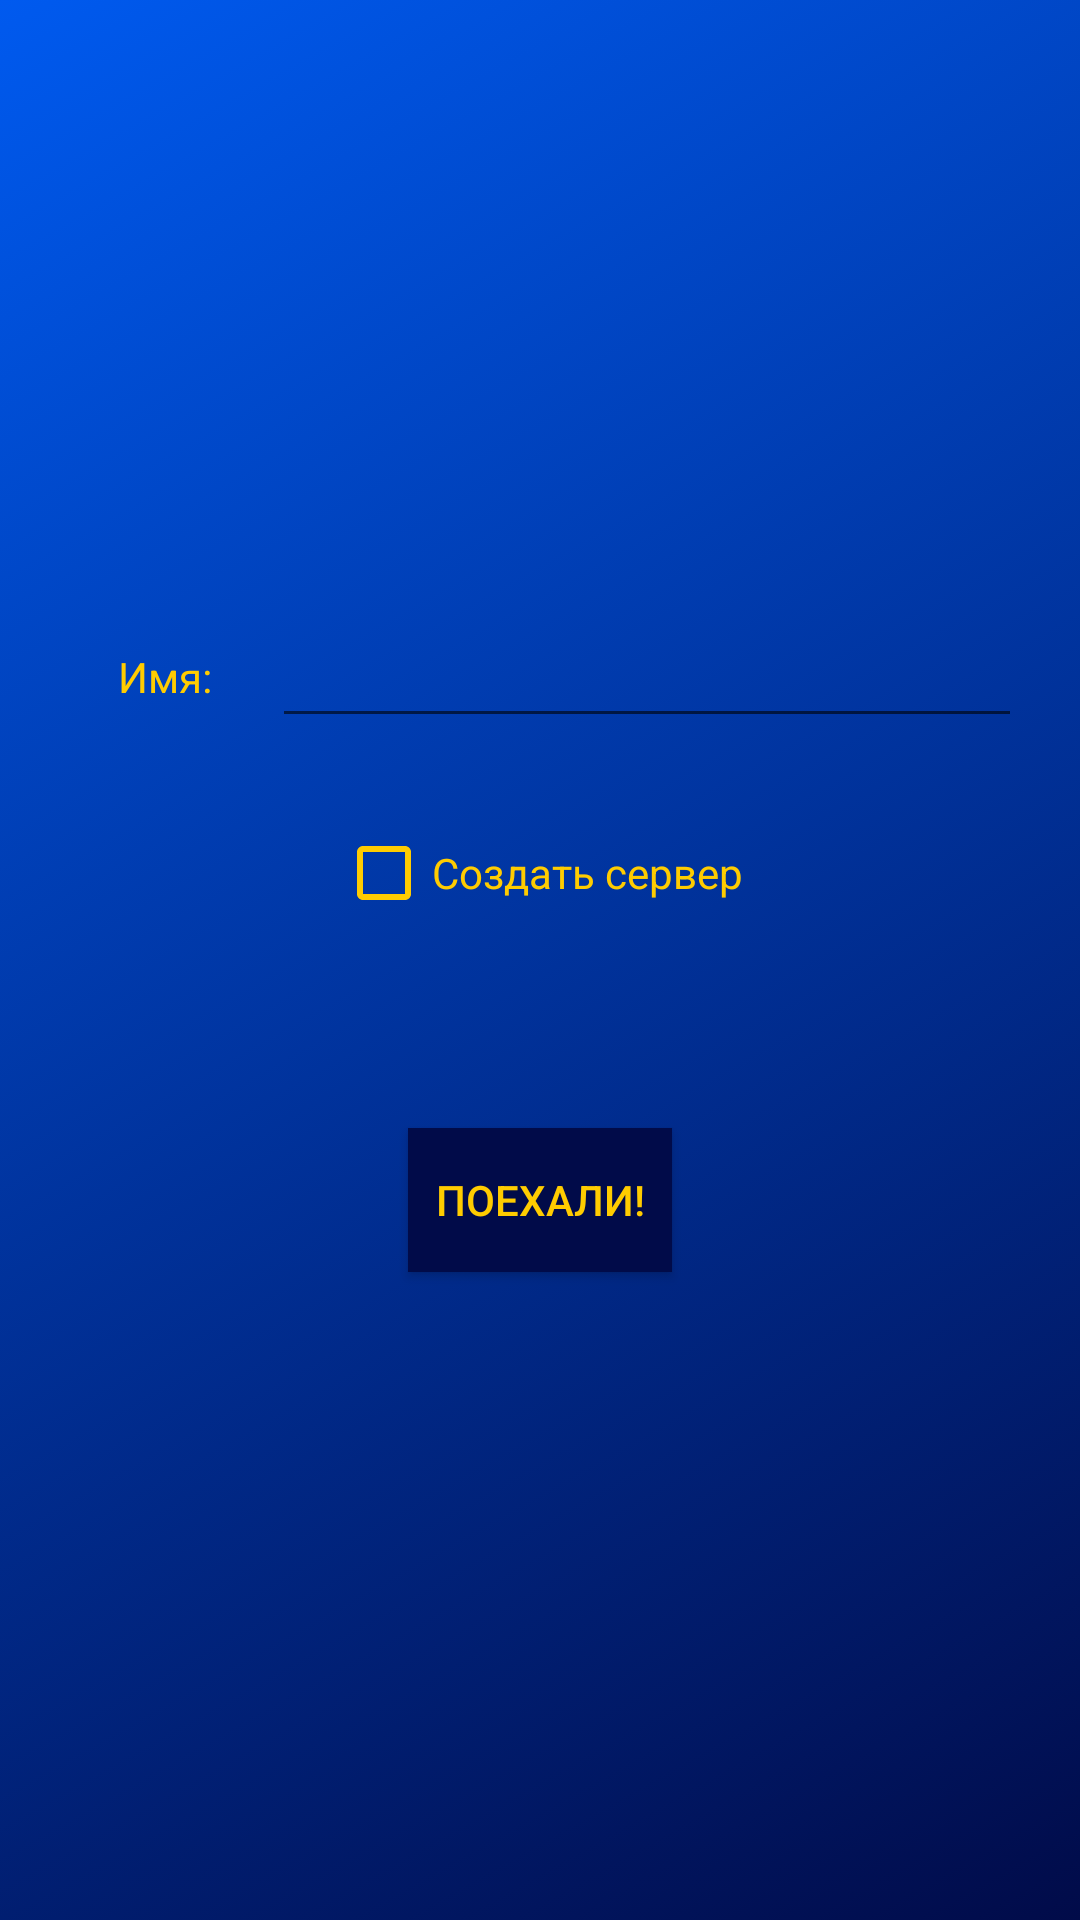

Write the Android layout XML for this screen, with the resource values it uses.
<!-- AndroidManifest.xml: application theme AppTheme -->
<!-- res/layout/activity_login.xml -->
<?xml version="1.0" encoding="utf-8"?>
<LinearLayout xmlns:android="http://schemas.android.com/apk/res/android"
    android:orientation="vertical" android:layout_width="match_parent"
    android:layout_height="match_parent"
    android:layout_gravity="center"
    android:gravity="center">
    <LinearLayout
        android:layout_width="match_parent"
        android:layout_height="wrap_content"
        android:orientation="horizontal"
        android:gravity="center">
        <TextView
            android:layout_width="wrap_content"
            android:layout_height="wrap_content"
            android:text="Имя:"
            android:layout_margin="20dp"/>
        <EditText
            android:layout_width="250dp"
            android:layout_height="wrap_content"
            android:id="@+id/name"/>
    </LinearLayout>
    <CheckBox
        android:layout_width="wrap_content"
        android:layout_height="wrap_content"
        android:text="Создать сервер"
        android:id="@+id/serverCB"
        android:layout_margin="20dp"/>
    <LinearLayout
        android:layout_width="match_parent"
        android:layout_height="wrap_content"
        android:orientation="horizontal"
        android:id="@+id/playersNumOptions"
        android:visibility="invisible">
        <SeekBar
            android:layout_width="0dp"
            android:layout_weight="1"
            android:layout_height="wrap_content"
            android:id="@+id/playersNum"
            android:min="2"
            android:max="10"
            android:progress="3" />
        <TextView
            android:layout_width="wrap_content"
            android:layout_height="wrap_content"
            android:id="@+id/seekBarValue"
            android:text="3"
            android:layout_margin="5dp"/>
    </LinearLayout>

    <Button
        android:layout_width="wrap_content"
        android:layout_height="wrap_content"
        android:id="@+id/startBtn"
        android:text="Поехали!"
        android:layout_margin="20dp"
        android:background="#010b49"/>
</LinearLayout>
<!-- resources referenced by this layout -->
<resources>
  <style name="AppTheme" parent="Theme.AppCompat.Light.DarkActionBar">
          
          <item name="colorPrimary">@color/colorPrimary</item>
          <item name="colorPrimaryDark">@color/colorPrimaryDark</item>
          <item name="colorAccent">#FFCC00</item>
          <item name="android:textColor">#FFCC00</item>
          <item name="android:windowBackground">@drawable/background</item>
          <item name="android:checkboxStyle">@style/CheckBoxStyle</item>
          <item name="editTextStyle">@style/EditTextStyle</item>
      </style>
  <!-- drawable background (drawable) -->
  <?xml version="1.0" encoding="utf-8"?>
  <selector xmlns:android="http://schemas.android.com/apk/res/android">
      <item>
          <shape>
              <gradient
                  android:angle="135"
                  android:startColor="#010b49"
                  android:endColor="#005aef"
                  android:type="linear" />
          </shape>
      </item>
  </selector>
  <style name="CheckBoxStyle" parent="Widget.AppCompat.CompoundButton.CheckBox">
          <item name="android:textColor">#FFCC00</item>
          <item name="buttonTint">#FFCC00</item>
      </style>
  <style name="EditTextStyle" parent="Widget.AppCompat.EditText">
          <item name="android:textColor">#FFCC00</item>
      </style>
  <!-- not gathered from this repository: default colours our renderer supplied (Android Studio template values) -->
  <color name="colorPrimary">#FF6200EE</color>
  <color name="colorPrimaryDark">#FF3700B3</color>
</resources>
